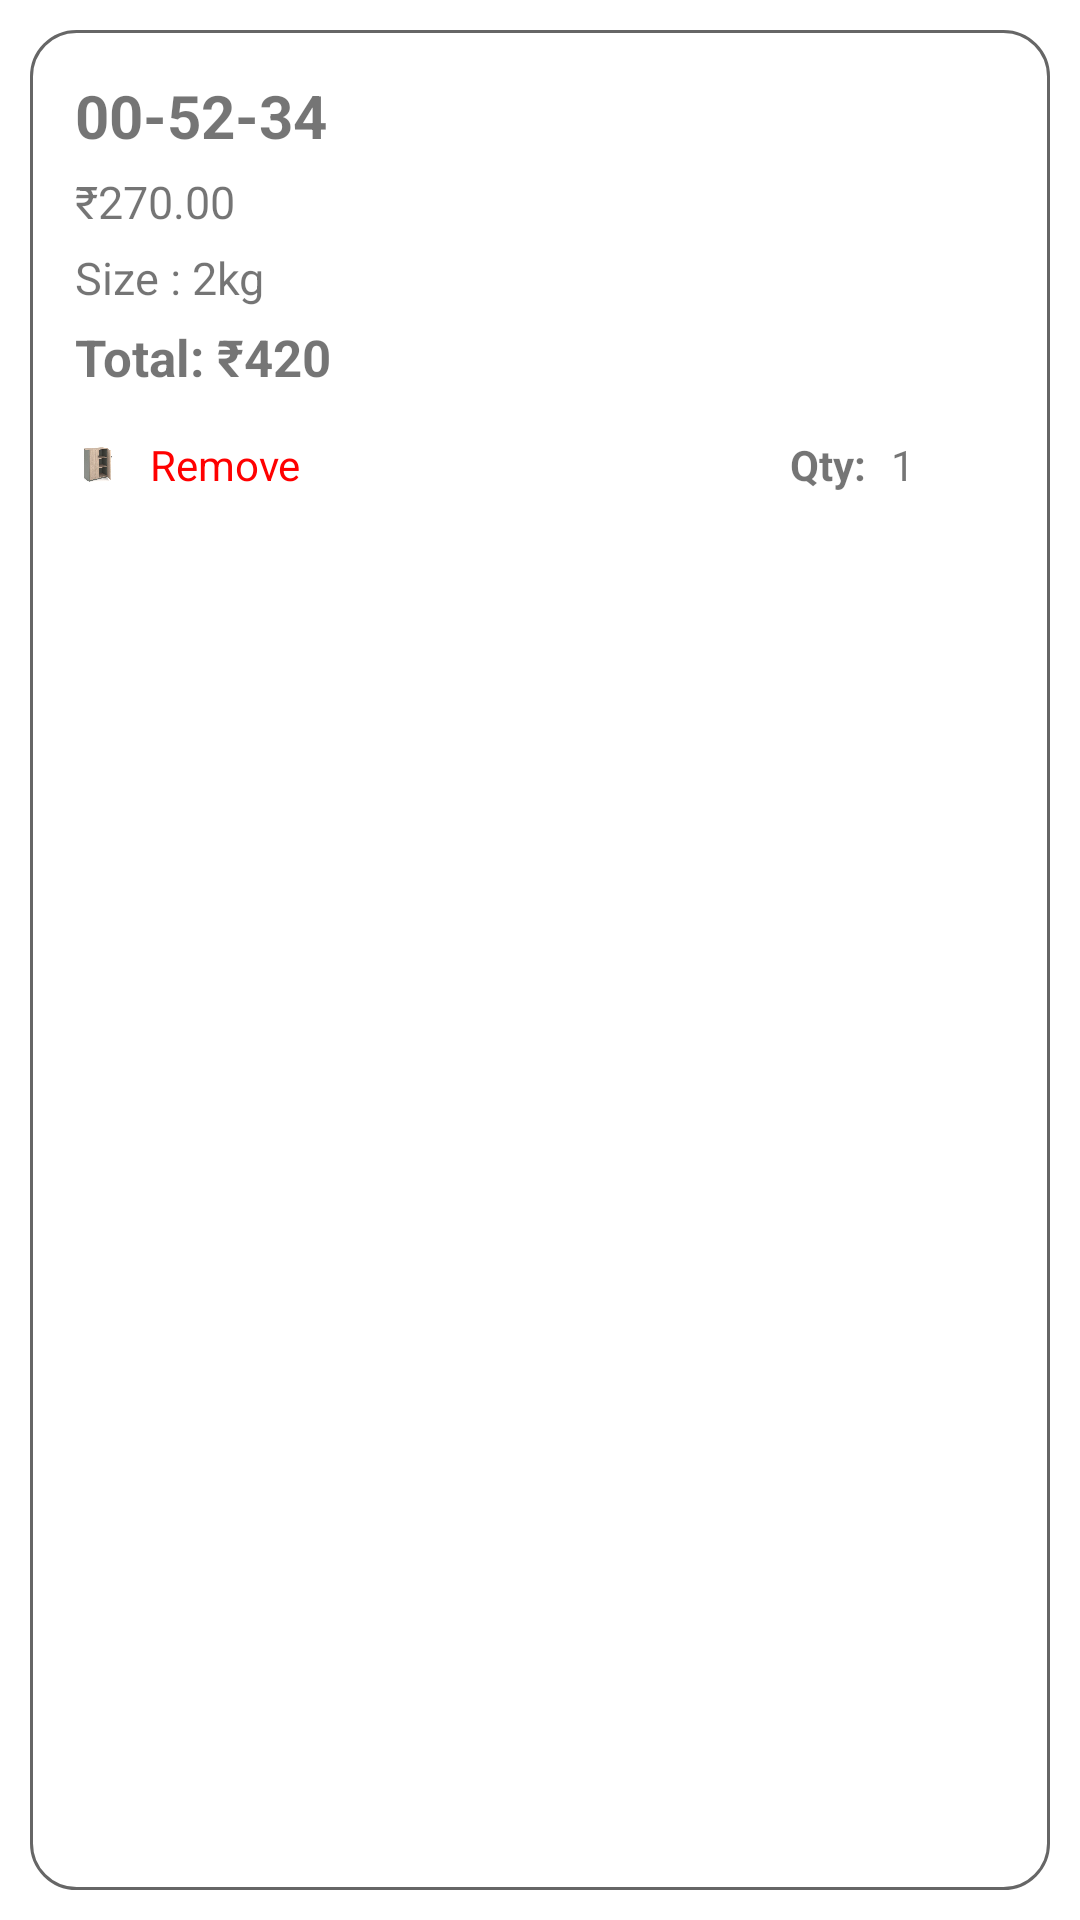

The Android layout XML behind this screen, and the referenced resources:
<!-- AndroidManifest.xml: application theme Theme.Ecom -->
<!-- res/layout/cart_product_view.xml -->
<?xml version="1.0" encoding="utf-8"?>
<FrameLayout xmlns:android="http://schemas.android.com/apk/res/android"
    android:layout_width="match_parent"
    android:layout_height="wrap_content"
    android:orientation="vertical">
    <LinearLayout
        android:layout_width="match_parent"
        android:layout_height="match_parent"
        android:orientation="vertical"
        android:id="@+id/content"
        android:background="@drawable/bg_cart_product"
        android:layout_margin="10dp">
        <LinearLayout
            android:layout_width="match_parent"
            android:layout_height="wrap_content"
            android:orientation="horizontal">

            <LinearLayout
                android:layout_width="wrap_content"
                android:layout_height="wrap_content"
                android:orientation="vertical"
                android:layout_margin="15dp">

                <TextView
                    android:layout_width="wrap_content"
                    android:layout_height="wrap_content"
                    android:textStyle="bold"
                    android:text="00-52-34"
                    android:layout_marginBottom="5dp"
                    android:textSize="20dp"
                    android:id="@+id/txt_product_name"/>

                <TextView
                    android:layout_width="wrap_content"
                    android:layout_height="wrap_content"
                    android:text="₹270.00"
                    android:layout_marginBottom="5dp"
                    android:textSize="15dp"
                    android:id="@+id/new_price"/>
                <TextView
                    android:id="@+id/size"
                    android:layout_width="wrap_content"
                    android:layout_height="wrap_content"
                    android:text="Size : 2kg"
                    android:textSize="15dp"/>
                <TextView
                    android:layout_width="wrap_content"
                    android:layout_height="wrap_content"
                    android:id="@+id/totalPrice"
                    android:layout_marginTop="5dp"
                    android:textStyle="bold"
                    android:text="Total: ₹420"
                    android:textSize="17dp"/>
            </LinearLayout>

            <LinearLayout
                android:layout_width="match_parent"
                android:layout_height="wrap_content"
                android:orientation="horizontal"
                android:gravity="end|right"
                android:layout_margin="15dp">
                <ImageView
                    android:layout_width="100dp"
                    android:layout_height="100dp"
                    android:src="@drawable/chair"
                    android:id="@+id/img"/>

            </LinearLayout>
        </LinearLayout>
        <LinearLayout
            android:layout_width="match_parent"
            android:layout_height="wrap_content"
            android:orientation="horizontal"
            android:layout_marginLeft="15dp"
            android:layout_marginBottom="15dp">
            <LinearLayout
                android:layout_width="wrap_content"
                android:layout_height="wrap_content"
                android:id="@+id/removeProduct">
                <ImageView
                    android:id="@+id/img_bookmark"
                    android:layout_width="15dp"
                    android:layout_gravity="center_vertical"
                    android:layout_height="15dp"
                    android:src="@drawable/cupboard"
                    android:layout_marginRight="10dp"/>
                <TextView
                    android:layout_width="wrap_content"
                    android:layout_height="wrap_content"
                    android:text="Remove"
                    android:textColor="@color/g_red"/>
            </LinearLayout>

            <LinearLayout
                android:layout_width="match_parent"
                android:layout_height="wrap_content"
                android:orientation="horizontal"
                android:gravity="right|end">
                <TextView
                    android:layout_width="wrap_content"
                    android:layout_height="wrap_content"
                    android:textStyle="bold"
                    android:text="Qty: "/>
                <TextView
                    android:layout_width="wrap_content"
                    android:layout_height="wrap_content"
                    android:layout_marginRight="45dp"
                    android:layout_marginLeft="5dp"
                    android:id="@+id/quantity"
                    android:text="1"/>
            </LinearLayout>
        </LinearLayout>

    </LinearLayout>
    <ProgressBar
        android:layout_width="wrap_content"
        android:layout_height="wrap_content"
        android:layout_gravity="center"
        android:id="@+id/progressBar"
        android:visibility="gone"/>
</FrameLayout>
<!-- resources referenced by this layout -->
<resources>
  <color name="g_red">#FF0000</color>
  <!-- drawable bg_cart_product (drawable) -->
  <?xml version="1.0" encoding="utf-8"?>
  <shape xmlns:android="http://schemas.android.com/apk/res/android">
      <solid android:color="@color/white"/>
      <stroke android:color="@color/g_gray700" android:width="1dp"/>
      <corners android:radius="15dp"/>
  </shape>
  <!-- drawable cupboard: jpg bitmap (drawable, 14629 bytes) -->
  <style name="Theme.Ecom" parent="Theme.MaterialComponents.DayNight.NoActionBar">
          
          <item name="colorPrimary">@color/purple_500</item>
          <item name="colorPrimaryVariant">@color/purple_700</item>
          <item name="colorOnPrimary">@color/white</item>
          
          <item name="colorSecondary">@color/teal_200</item>
          <item name="colorSecondaryVariant">@color/teal_700</item>
          <item name="colorOnSecondary">@color/black</item>
          
          <item name="android:statusBarColor">#00FFFFFF</item>
          <item name="android:navigationBarColor">#00FFFFFF</item>
          
      </style>
  <color name="white">#FFFFFFFF</color>
  <color name="g_gray700">#666666</color>
  <color name="purple_500">#FF6200EE</color>
  <color name="purple_700">#FF3700B3</color>
  <color name="teal_200">#FF03DAC5</color>
  <color name="teal_700">#FF018786</color>
  <color name="black">#FF000000</color>
</resources>
